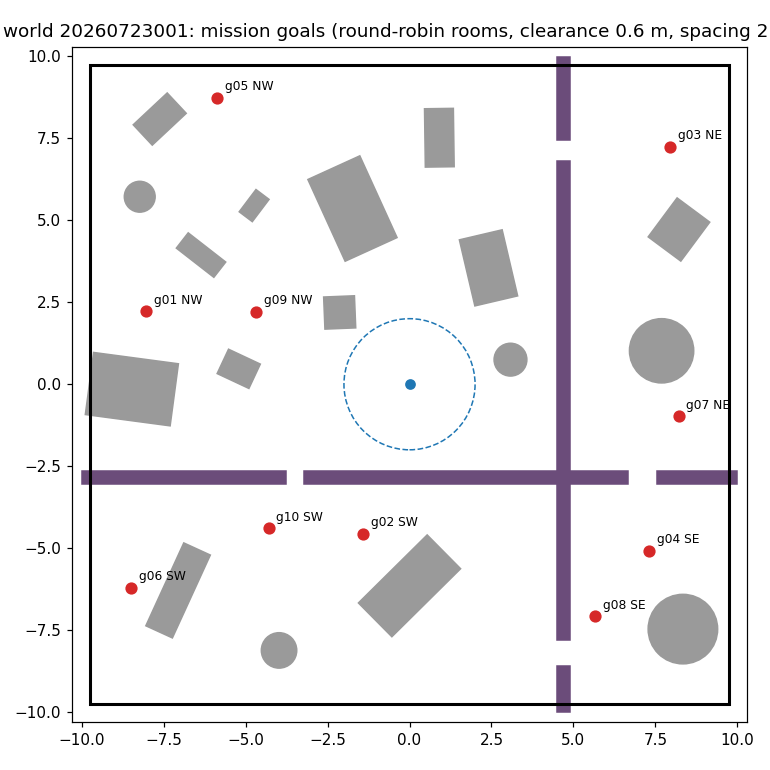

The file beside this chart, header and first rows:
# world 20260723001: 10 goals, rooms round-robin by area, wall_margin=0.9 clearance=0.6 spacing=2.…, rng=default_rng(20260723001)
mission, room, x, y
g01, NW, -8.03, 2.22
g02, SW, -1.42, -4.57
g03, NE, 7.96, 7.25
g04, SE, 7.32, -5.09
g05, NW, -5.87, 8.73
g06, SW, -8.50, -6.21
g07, NE, 8.21, -0.98
g08, SE, 5.66, -7.08
g09, NW, -4.67, 2.20
g10, SW, -4.30, -4.39
